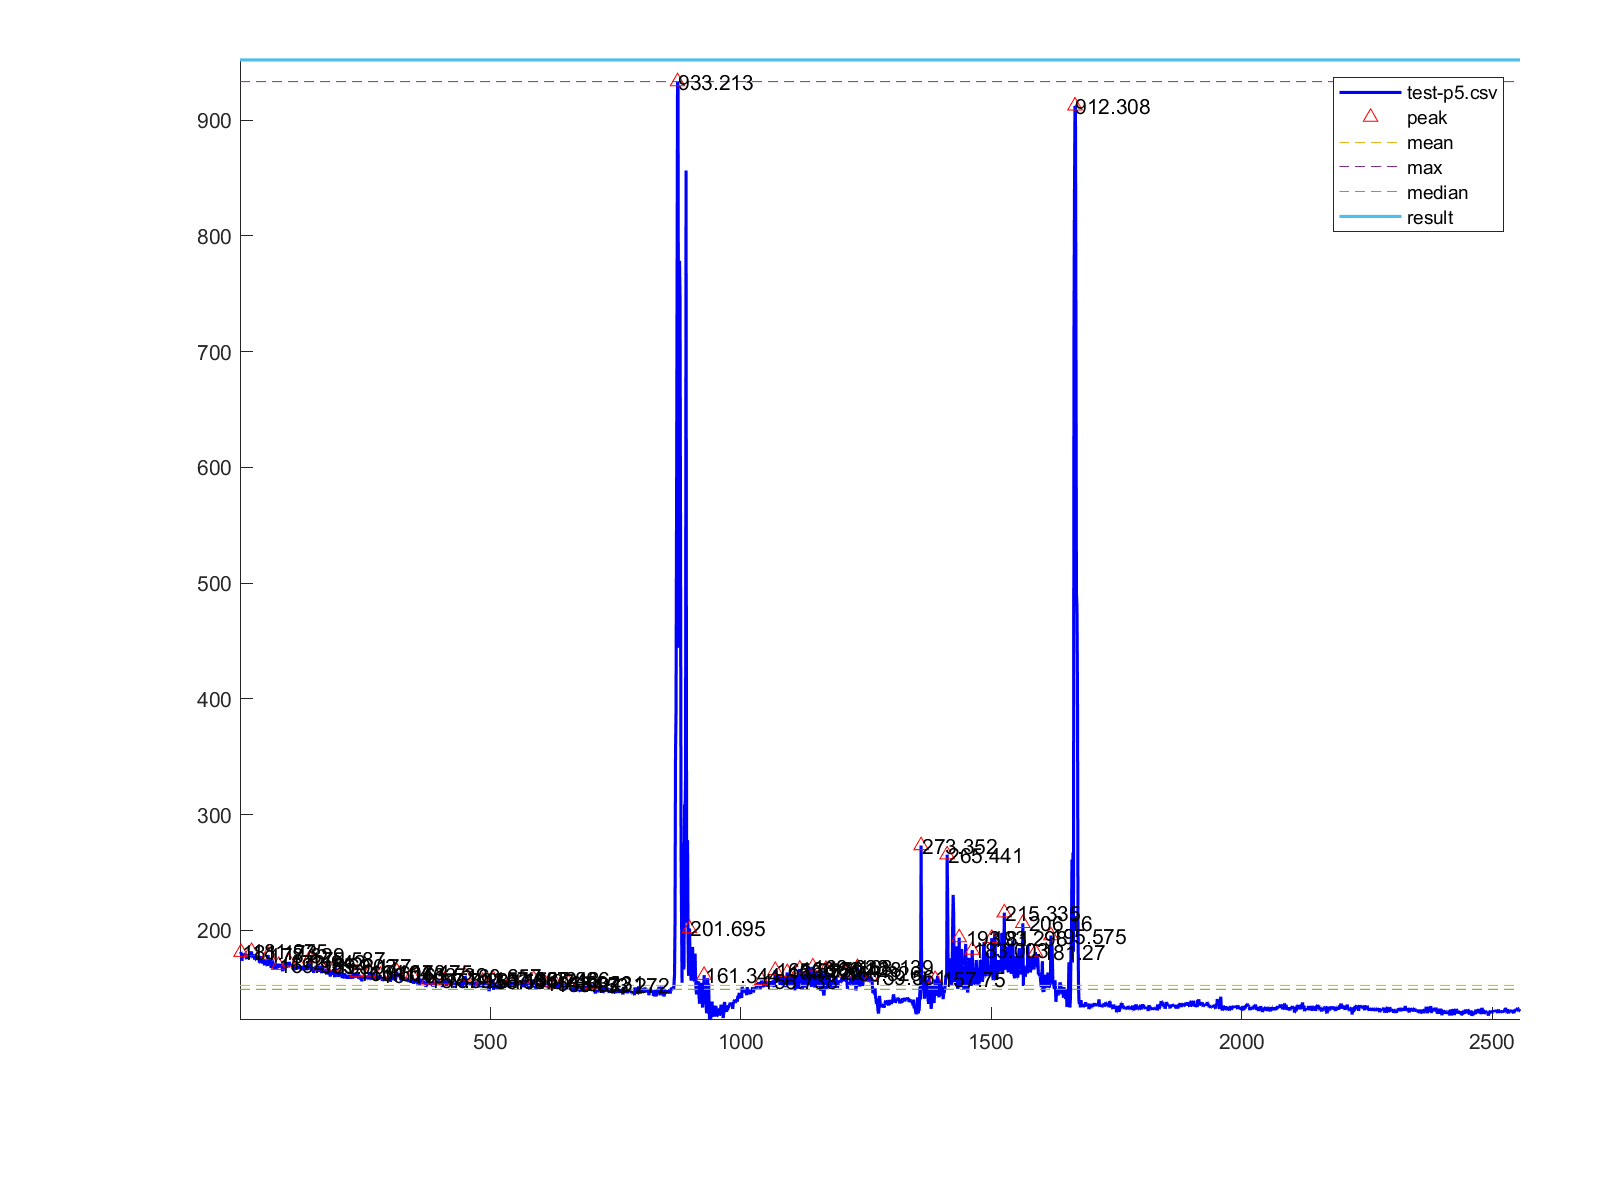

Source data for this figure (header and first rows):
1, 180.66
2, 180.3
3, 181.2
4, 180.5
5, 173.7
6, 178.9
7, 177.8
8, 178.9
9, 180
10, 180
11, 178.1
12, 180.2
13, 177.3
14, 175.2
15, 179.5
16, 176.3
17, 178
18, 175.7
19, 177.5
20, 177.5
21, 180.8
22, 181.2
23, 180.1
24, 182
25, 176.9
26, 176.6
27, 179.6
28, 177.4
29, 177.3
30, 175.8
31, 174.7
32, 174.8
33, 174.5
34, 175.8
35, 177.3
36, 177.9
37, 176.9
38, 175
39, 175.5
40, 172
41, 171.8
42, 174.9
43, 177.9
44, 174.2
45, 175.7
46, 172.9
47, 171.2
48, 174.8
49, 173.4
50, 169.9
51, 173.8
52, 173.4
53, 171.8
54, 172.9
55, 170.7
56, 169.3
57, 178.8
58, 170.3
59, 173.2
60, 170.4
61, 171
... 2,494 more rows
